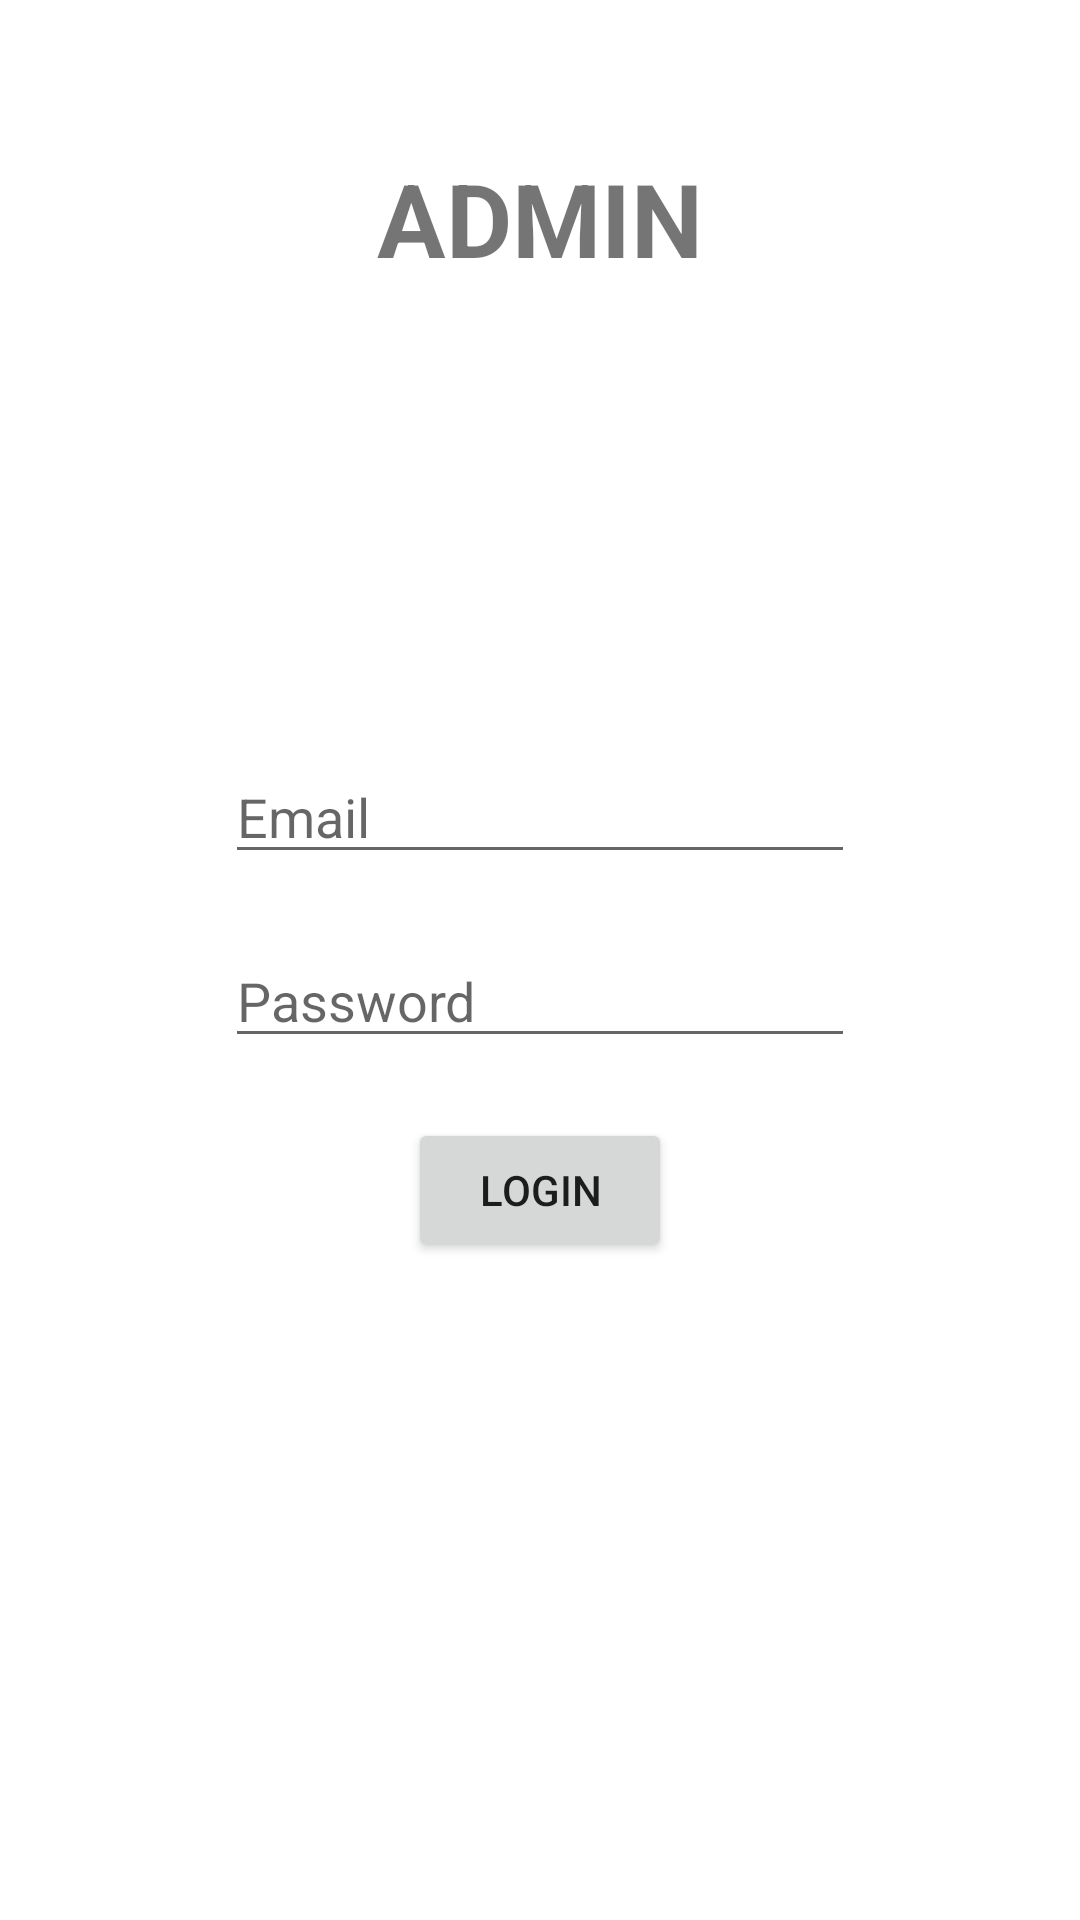

This screen was rendered from an Android layout file. Write that file and the resources it references.
<!-- AndroidManifest.xml: application theme Theme.ThesisMobileApp -->
<!-- res/layout/activity_admin_login2.xml -->
<?xml version="1.0" encoding="utf-8"?>
<androidx.constraintlayout.widget.ConstraintLayout xmlns:android="http://schemas.android.com/apk/res/android"
    xmlns:app="http://schemas.android.com/apk/res-auto"
    xmlns:tools="http://schemas.android.com/tools"
    android:layout_width="match_parent"
    android:layout_height="match_parent"
    tools:context=".adminLogin">

    <EditText
        android:id="@+id/editTextTextPassword"
        android:layout_width="wrap_content"
        android:layout_height="wrap_content"
        android:layout_marginTop="20dp"
        android:ems="10"
        android:hint="Password"
        android:inputType="textPassword"
        app:layout_constraintEnd_toEndOf="parent"
        app:layout_constraintStart_toStartOf="parent"
        app:layout_constraintTop_toBottomOf="@+id/editTextTextEmailAddress" />

    <EditText
        android:id="@+id/editTextTextEmailAddress"
        android:layout_width="wrap_content"
        android:layout_height="wrap_content"
        android:layout_marginTop="250dp"
        android:ems="10"
        android:hint="Email"
        android:inputType="textEmailAddress"
        app:layout_constraintEnd_toEndOf="parent"
        app:layout_constraintStart_toStartOf="parent"
        app:layout_constraintTop_toTopOf="parent" />

    <Button
        android:id="@+id/button"
        android:layout_width="wrap_content"
        android:layout_height="wrap_content"
        android:layout_marginTop="20dp"
        android:text="Login"
        android:textAlignment="center"
        app:layout_constraintEnd_toEndOf="parent"
        app:layout_constraintStart_toStartOf="parent"
        app:layout_constraintTop_toBottomOf="@+id/editTextTextPassword" />

    <TextView
        android:id="@+id/textView"
        android:layout_width="151dp"
        android:layout_height="50dp"
        android:layout_marginTop="50dp"
        android:text="ADMIN"
        android:textAlignment="center"
        android:textSize="34sp"
        android:textStyle="bold"
        app:layout_constraintEnd_toEndOf="parent"
        app:layout_constraintStart_toStartOf="parent"
        app:layout_constraintTop_toTopOf="parent" />
</androidx.constraintlayout.widget.ConstraintLayout>
<!-- resources referenced by this layout -->
<resources>
  <style name="Theme.ThesisMobileApp" parent="Theme.MaterialComponents.DayNight.DarkActionBar">
          
          <item name="colorPrimary">@color/purple_500</item>
          <item name="colorPrimaryVariant">@color/purple_700</item>
          <item name="colorOnPrimary">@color/white</item>
          
          <item name="colorSecondary">@color/teal_200</item>
          <item name="colorSecondaryVariant">@color/teal_700</item>
          <item name="colorOnSecondary">@color/black</item>
          
          <item name="android:statusBarColor">?attr/colorPrimaryVariant</item>
          
      </style>
  <!-- not gathered from this repository: default colours our renderer supplied (Android Studio template values) -->
  <color name="purple_500">#FF6200EE</color>
  <color name="purple_700">#FF3700B3</color>
  <color name="teal_200">#FF03DAC5</color>
  <color name="teal_700">#FF018786</color>
  <color name="black">#FF000000</color>
  <color name="white">#FFFFFFFF</color>
</resources>
